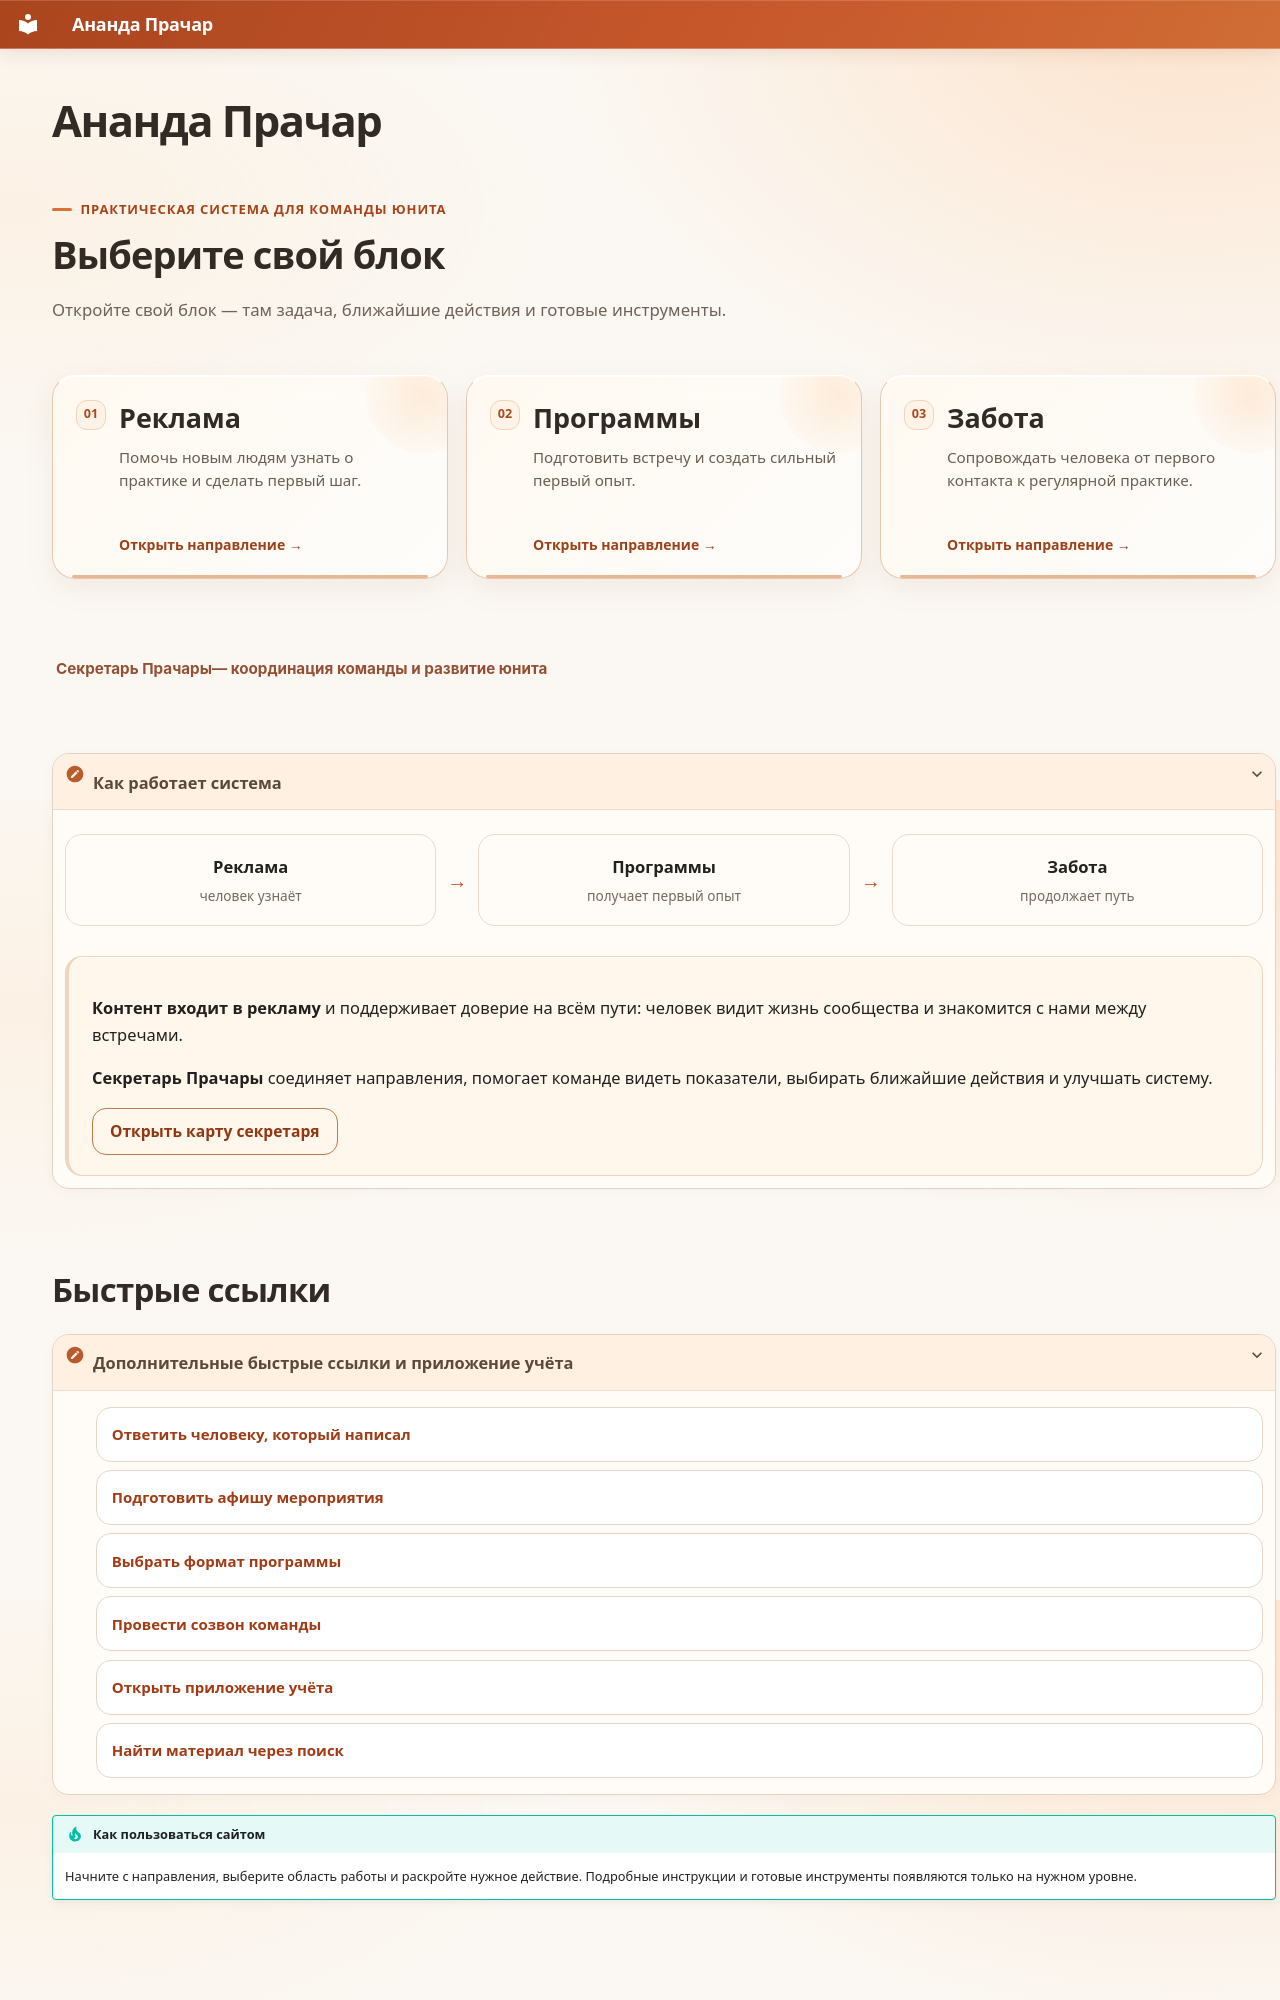

repository: dpolunin999-hue/Prachara · page: index.html · generator: mkdocs

# Ананда Прачар

<div class="prachar-hero" markdown>

<span class="eyebrow">Практическая система для команды юнита</span>

## Выберите свой блок

Откройте свой блок — там задача, ближайшие действия и готовые инструменты.

</div>

<div class="direction-grid" markdown>

<a class="direction-card direction-card--ads" href="start/content/">
<span class="direction-card__number">01</span>
<strong>Реклама</strong>
<span>Помочь новым людям узнать о практике и сделать первый шаг.</span>
<em>Открыть направление →</em>
</a>

<a class="direction-card direction-card--programs" href="start/programs/">
<span class="direction-card__number">02</span>
<strong>Программы</strong>
<span>Подготовить встречу и создать сильный первый опыт.</span>
<em>Открыть направление →</em>
</a>

<a class="direction-card direction-card--care" href="start/caretaker/">
<span class="direction-card__number">03</span>
<strong>Забота</strong>
<span>Сопровождать человека от первого контакта к регулярной практике.</span>
<em>Открыть направление →</em>
</a>



</div>

<aside class="home-coordinator" markdown="1">

[**Секретарь Прачары** — координация команды и развитие юнита](start/secretary.md)

</aside>

<section class="home-task-search" aria-label="Быстрый поиск действия"></section>

<details class="home-system" markdown="1">
<summary>Как работает система</summary>

<div class="prachar-flow" aria-label="Реклама приводит человека, программы дают первый опыт, забота помогает продолжить путь">
<div><b>Реклама</b><span>человек узнаёт</span></div>
<i>→</i>
<div><b>Программы</b><span>получает первый опыт</span></div>
<i>→</i>
<div><b>Забота</b><span>продолжает путь</span></div>
</div>

<div class="secretary-band" markdown>

**Контент входит в рекламу** и поддерживает доверие на всём пути: человек видит жизнь сообщества и знакомится с нами между встречами.

**Секретарь Прачары** соединяет направления, помогает команде видеть показатели, выбирать ближайшие действия и улучшать систему.

[Открыть карту секретаря](start/secretary.md){ .md-button }

</div>

</details>
